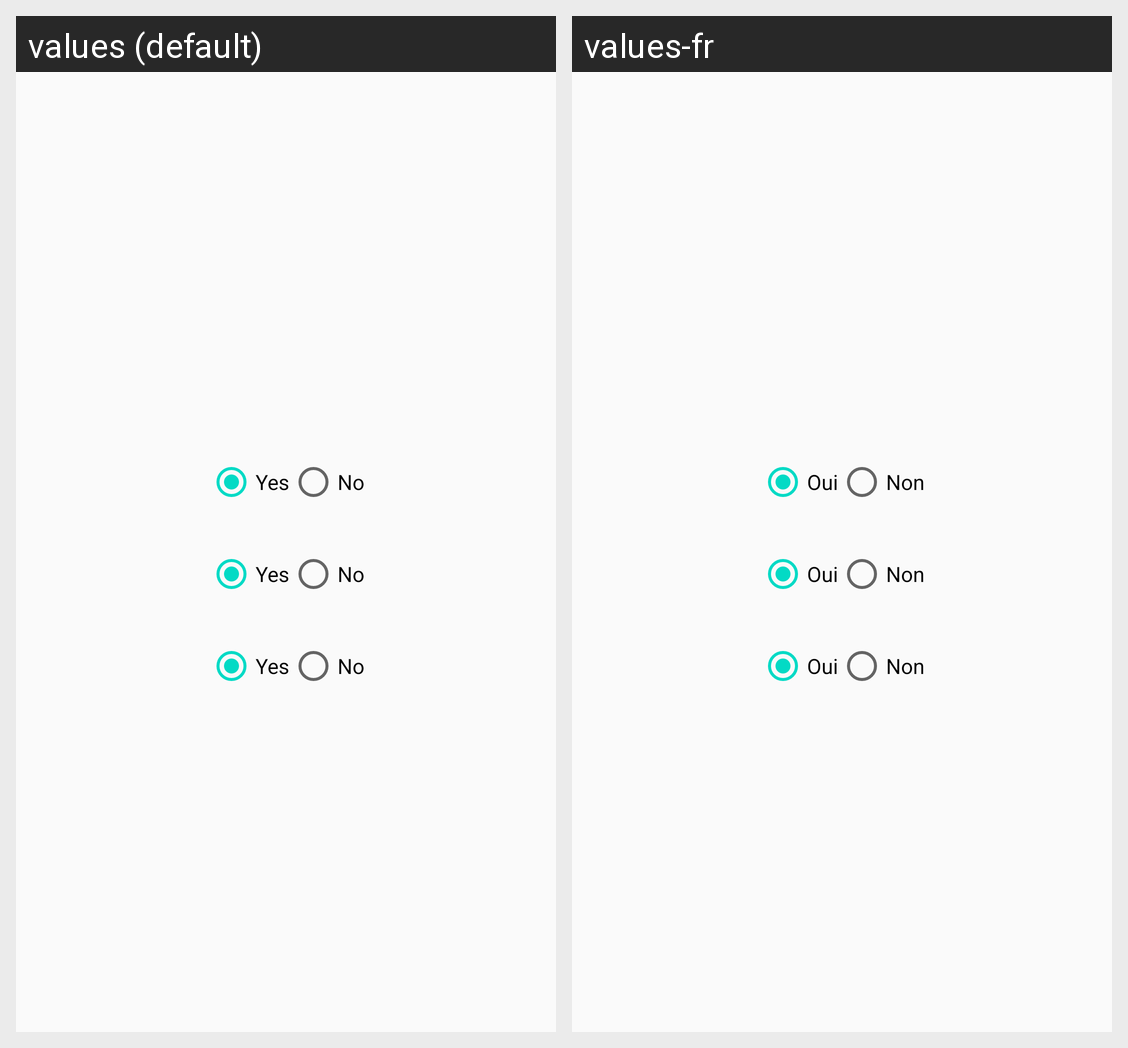

Translations of the strings shown on this Android screen, per locale in the grid:
Android screen res/layout/question_diet.xml rendered under 2 locales, left to right: values (default), values-fr. Device: Nexus 5 (rendered at 1080×1920; each locale shown at half size, 540×960, under a caption strip naming it); theme AppTheme.
Strings drawn on this screen, with the default value and each locale's value (text and hints the layout hard-codes, and strings that could not be matched under every locale, appear in the picture but are not listed):

yes_str
  values: Yes
  values-fr: Oui

no_str
  values: No
  values-fr: Non
